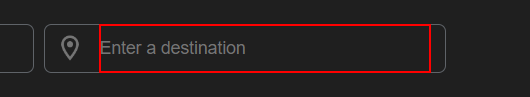
Workflow: Main

Step 1: type "Mumbai[k(enter)]" into the text box

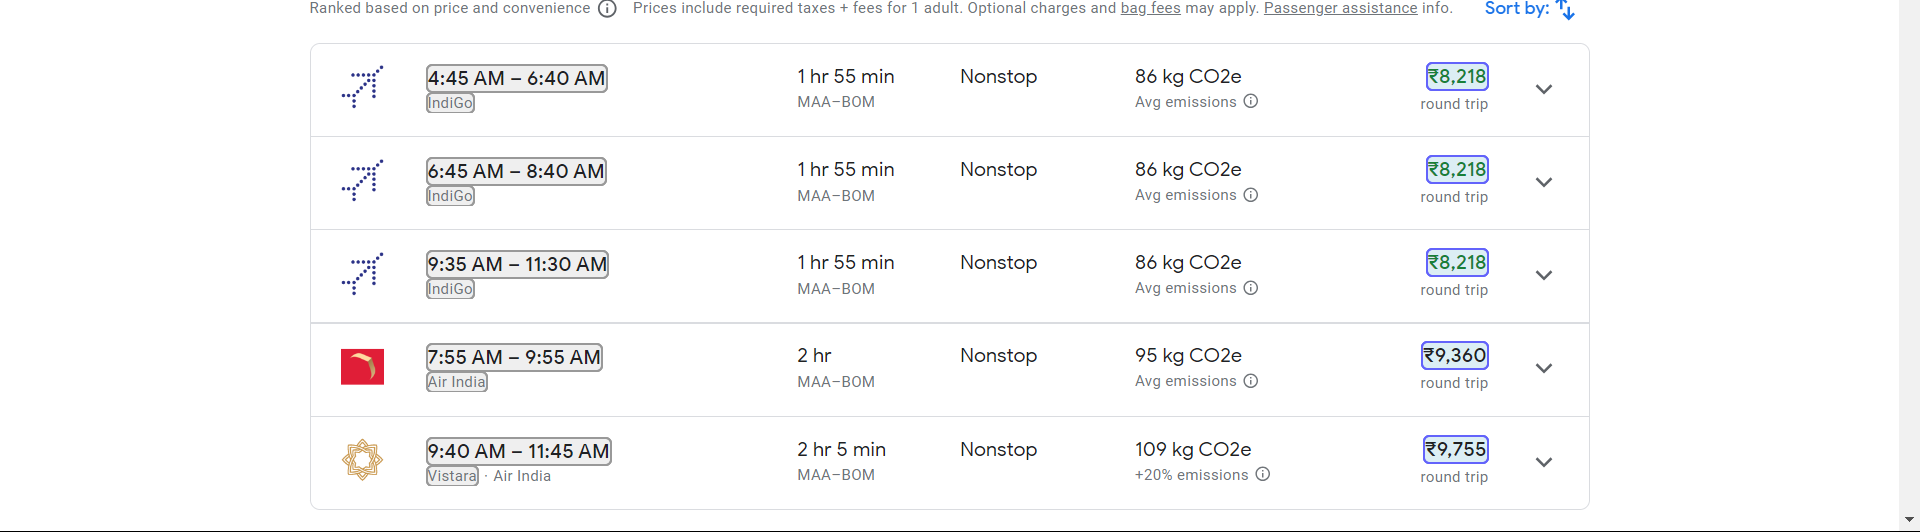
Step 2: get-text